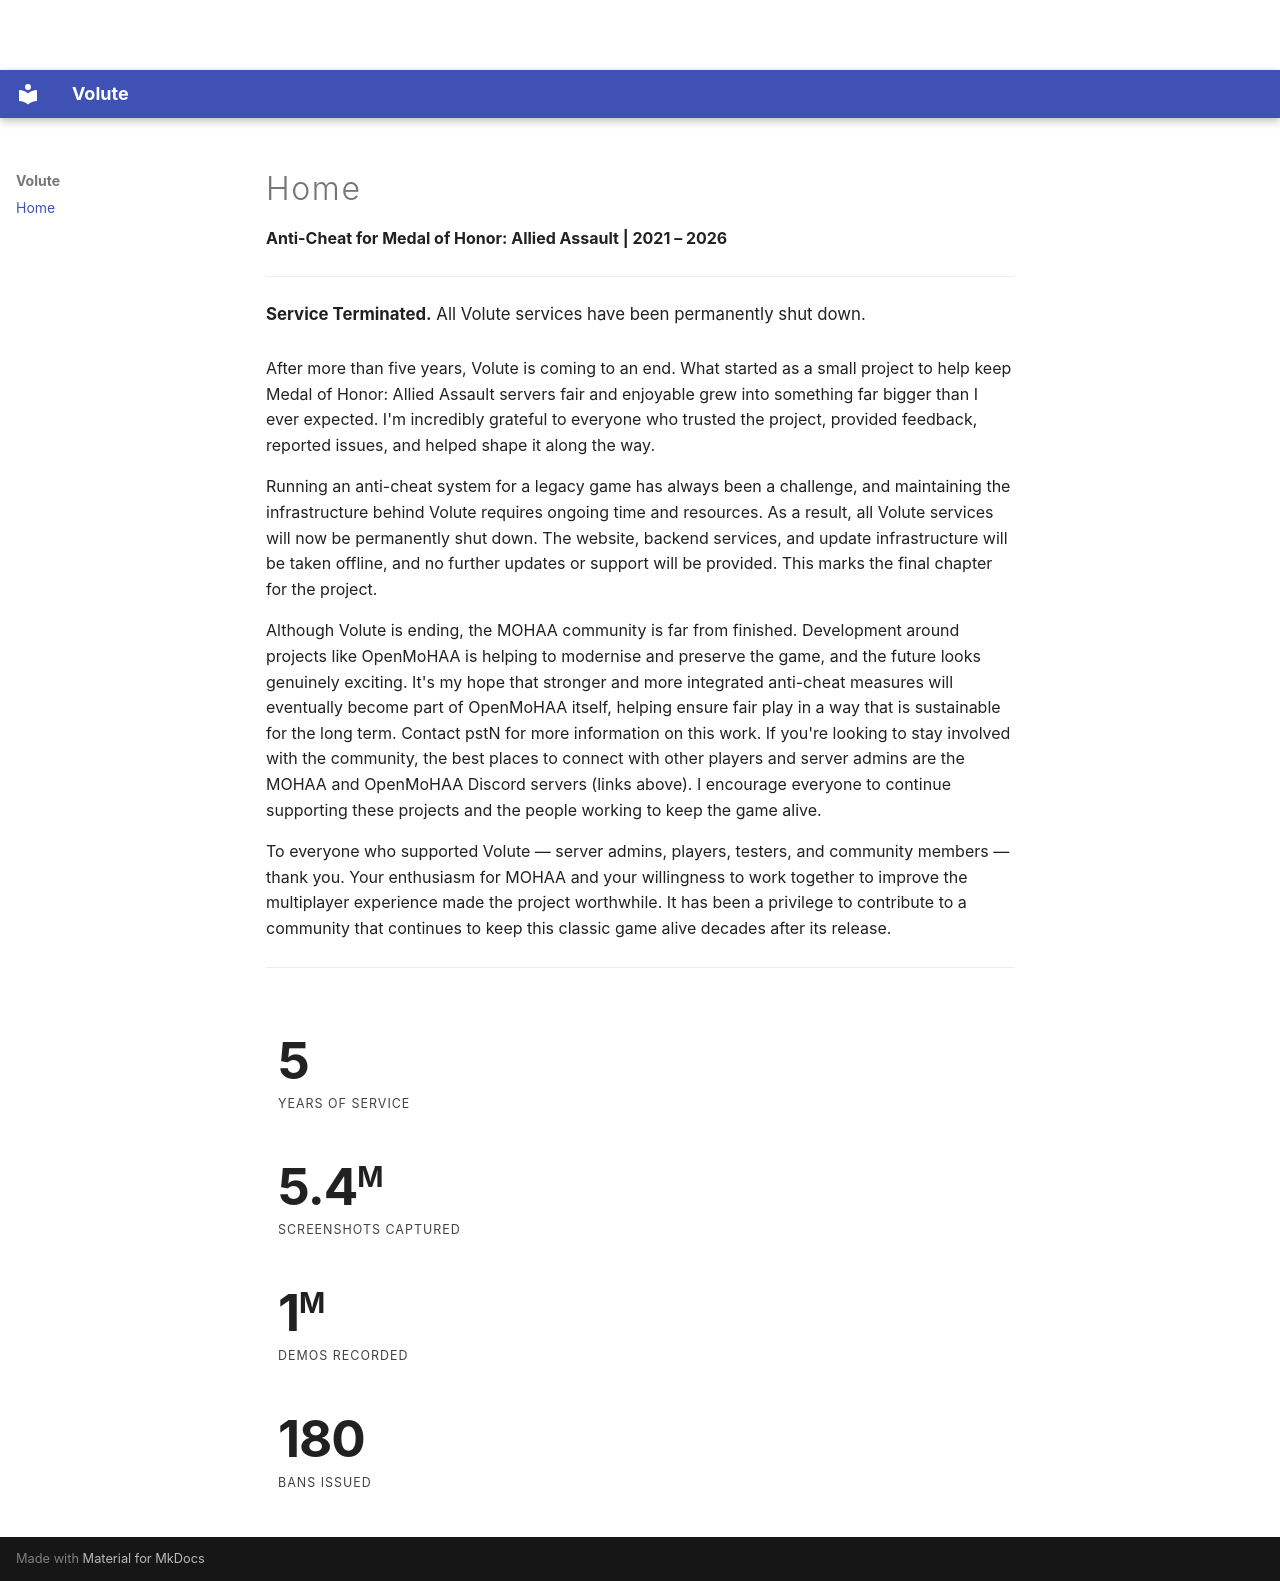

repository: brixt0n/volute.io-retired · page: index.html · generator: mkdocs

**Anti-Cheat for Medal of Honor: Allied Assault | 2021 – 2026**

---

<div class="alert alert-warning volute-shutdown" role="alert">
  <strong>Service Terminated.</strong> All Volute services have been permanently shut down.
</div>

After more than five years, Volute is coming to an end.  What started as a small project to help keep Medal of Honor: Allied Assault servers fair and enjoyable grew into something far bigger than I ever expected.  I'm incredibly grateful to everyone who trusted the project, provided feedback, reported issues, and helped shape it along the way.

Running an anti-cheat system for a legacy game has always been a challenge, and maintaining the infrastructure behind Volute requires ongoing time and resources.  As a result, all Volute services will now be permanently shut down.  The website, backend services, and update infrastructure will be taken offline, and no further updates or support will be provided.  This marks the final chapter for the project.

Although Volute is ending, the MOHAA community is far from finished.  Development around projects like OpenMoHAA is helping to modernise and preserve the game, and the future looks genuinely exciting.  It's my hope that stronger and more integrated anti-cheat measures will eventually become part of OpenMoHAA itself, helping ensure fair play in a way that is sustainable for the long term.  Contact pstN for more information on this work.  If you're looking to stay involved with the community, the best places to connect with other players and server admins are the MOHAA and OpenMoHAA Discord servers (links above).  I encourage everyone to continue supporting these projects and the people working to keep the game alive.

To everyone who supported Volute — server admins, players, testers, and community members — thank you.  Your enthusiasm for MOHAA and your willingness to work together to improve the multiplayer experience made the project worthwhile.  It has been a privilege to contribute to a community that continues to keep this classic game alive decades after its release.

---

<div class="volute-stats">
  <div class="row text-center">
    <div class="col-xs-6 col-sm-3">
      <div class="well stat-well">
        <div class="stat-number">5</div>
        <div class="stat-label">Years of Service</div>
      </div>
    </div>
    <div class="col-xs-6 col-sm-3">
      <div class="well stat-well">
        <div class="stat-number">5.4<span class="stat-unit">M</span></div>
        <div class="stat-label">Screenshots Captured</div>
      </div>
    </div>
    <div class="col-xs-6 col-sm-3">
      <div class="well stat-well">
        <div class="stat-number">1<span class="stat-unit">M</span></div>
        <div class="stat-label">Demos Recorded</div>
      </div>
    </div>
    <div class="col-xs-6 col-sm-3">
      <div class="well stat-well">
        <div class="stat-number">180</div>
        <div class="stat-label">Bans Issued</div>
      </div>
    </div>
  </div>
</div>
